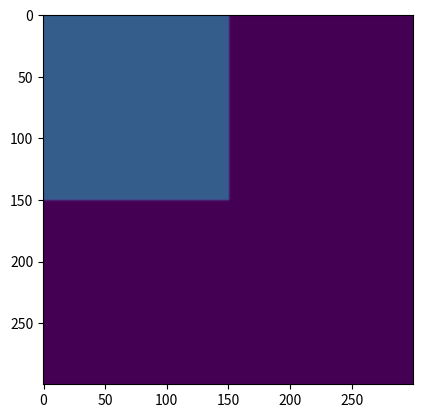

Here is the Python script that generated this plot:
'''
    Solution of pde a*Uxx + b*Uyy = c*Ut/t
    dx = dy = d
    dt = dt
    
    using finite difference method
'''

import numpy as np
import matplotlib.pyplot as plt
import matplotlib.animation as anim

fig = plt.figure()
ax = fig.add_subplot(1,1,1)
height = 300
width = 300
a = 0.5
b = 0.5
c = 5
k = 1
d = 0.2
dt = 0.2
uk_1 = np.zeros((height, width)) #u(k-1) state
uk = np.zeros((height, width)) #u(k) state

def inititial():
    '''Set Initial conditions'''
    global uk, uk_1
    for i in range(height):
        for j in range(width):
            if i<height//2+1 and j<width//2+1:
                uk_1[i][j] = 0.01
inititial()

def nxtstate():
    global  uk_1, uk, k
    for i in range(height-1):
        for j in range(width-1):
            uk[i][j] = k*(2*uk_1[i][j]*(a+b+1)/d + (a/d)*(uk_1[i+1][j]+uk_1[i-1][j]) +  (b/d)*(uk_1[i][j+1]+uk_1[i][j-1]))*(dt**2)/c
    uk_1 = uk
    k+=1
    return uk

im = ax.imshow(nxtstate(), animated=True)

def update(*args):
    
    im.set_array(nxtstate())
    return im,
ani = anim.FuncAnimation(fig, update, interval=50, blit=True)
plt.show(1)

